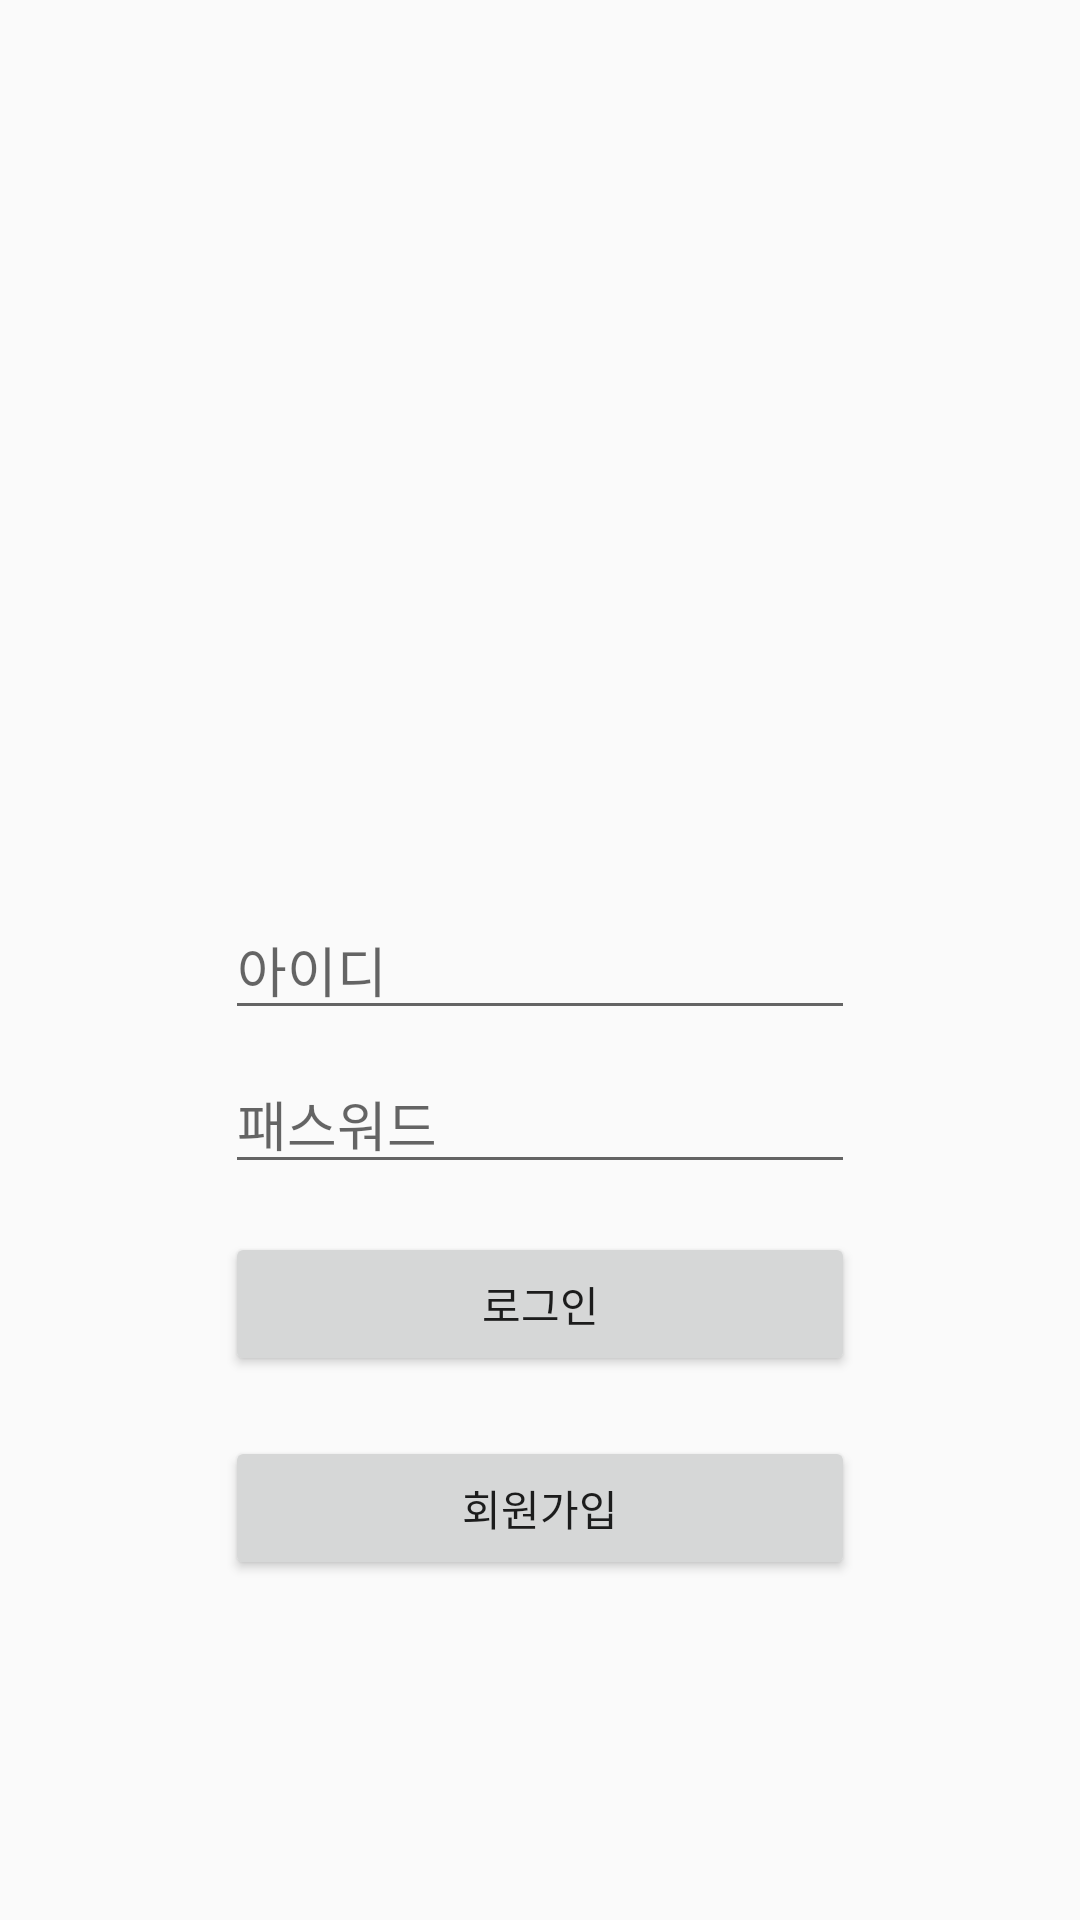

Layout XML and referenced resources for this Android screen:
<!-- AndroidManifest.xml: application theme AppTheme -->
<!-- res/layout/login.xml -->
<?xml version="1.0" encoding="utf-8"?>
<androidx.constraintlayout.widget.ConstraintLayout xmlns:android="http://schemas.android.com/apk/res/android"
    xmlns:app="http://schemas.android.com/apk/res-auto"
    xmlns:tools="http://schemas.android.com/tools"
    android:layout_width="match_parent"
    android:layout_height="match_parent"
    android:orientation="vertical"
    tools:context=".MainActivity">

    <EditText
        android:id="@+id/et_pass"
        android:layout_width="wrap_content"
        android:layout_height="wrap_content"
        android:layout_marginStart="8dp"
        android:layout_marginTop="8dp"
        android:layout_marginEnd="8dp"
        android:ems="10"
        android:hint="패스워드"
        android:inputType="textPersonName"
        app:layout_constraintEnd_toEndOf="parent"
        app:layout_constraintStart_toStartOf="parent"
        app:layout_constraintTop_toBottomOf="@+id/et_id" />

    <EditText
        android:id="@+id/et_id"
        android:layout_width="wrap_content"
        android:layout_height="wrap_content"
        android:layout_marginStart="8dp"
        android:layout_marginTop="300dp"
        android:layout_marginEnd="8dp"
        android:ems="10"
        android:hint="아이디"
        android:inputType="textPersonName"
        app:layout_constraintEnd_toEndOf="parent"
        app:layout_constraintStart_toStartOf="parent"
        app:layout_constraintTop_toTopOf="parent" />
    <Button
        android:id="@+id/btn_login"
        android:layout_width="0dp"
        android:layout_height="wrap_content"
        android:layout_marginTop="16dp"
        android:text="로그인"
        app:layout_constraintEnd_toEndOf="@+id/et_pass"
        app:layout_constraintHorizontal_bias="0.0"
        app:layout_constraintStart_toStartOf="@+id/et_pass"
        app:layout_constraintTop_toBottomOf="@+id/et_pass" />
    <Button
        android:id="@+id/btn_register"
        android:layout_width="0dp"
        android:layout_height="wrap_content"
        android:layout_marginTop="20dp"
        android:text="회원가입"
        app:layout_constraintEnd_toEndOf="@+id/btn_login"
        app:layout_constraintHorizontal_bias="0.0"
        app:layout_constraintStart_toStartOf="@+id/btn_login"
        app:layout_constraintTop_toBottomOf="@+id/btn_login" />
</androidx.constraintlayout.widget.ConstraintLayout>
<!-- resources referenced by this layout -->
<resources>
  <style name="AppTheme" parent="Theme.AppCompat.Light.DarkActionBar">
          
          <item name="colorPrimary">#FFB400</item>
          <item name="colorPrimaryDark">#FFB400</item>
          <item name="colorAccent">@color/colorAccent</item>
  
      </style>
  <!-- not gathered from this repository: default colours our renderer supplied (Android Studio template values) -->
  <color name="colorAccent">#FF03DAC5</color>
</resources>
